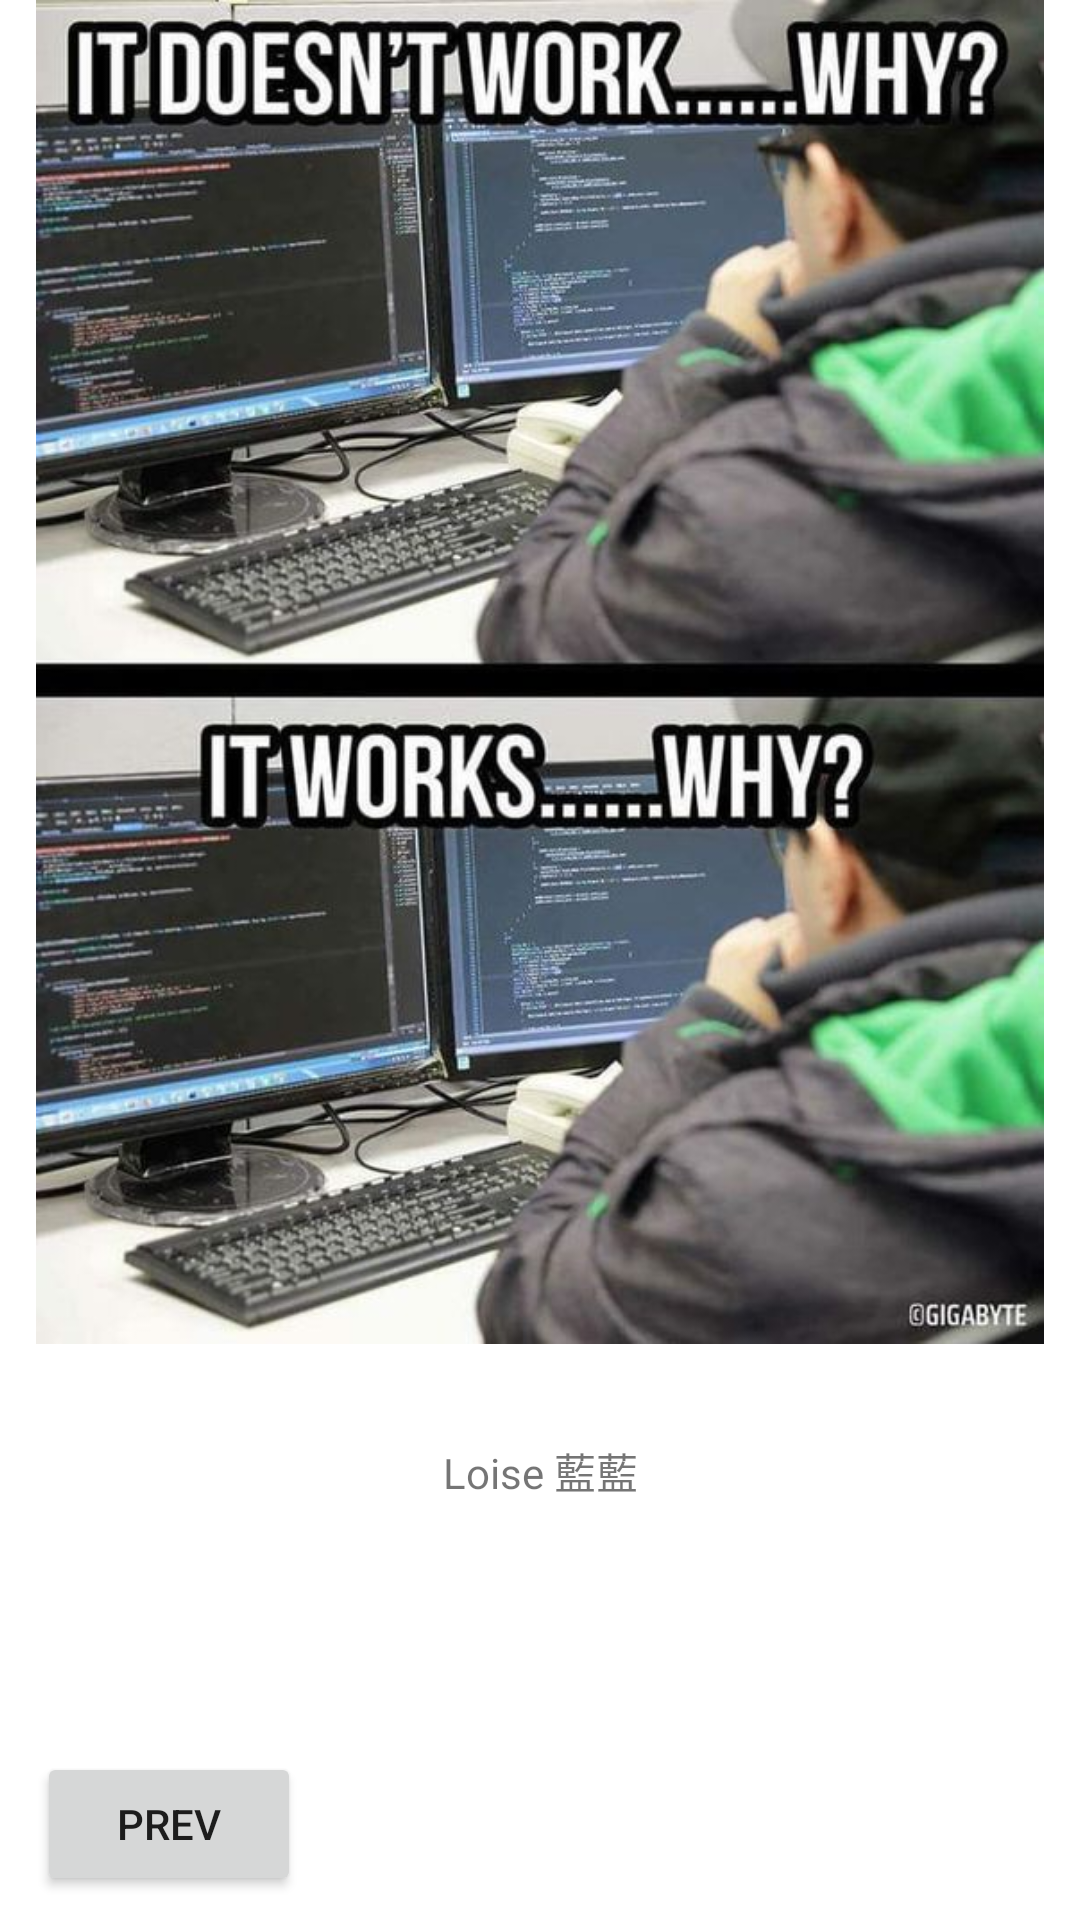

Produce the Android XML layout that renders to this screen, including the resource entries it uses.
<!-- AndroidManifest.xml: application theme Theme.Meme_Generator -->
<!-- res/layout/activity_meme_pg7.xml -->
<?xml version="1.0" encoding="utf-8"?>
<androidx.constraintlayout.widget.ConstraintLayout xmlns:android="http://schemas.android.com/apk/res/android"
    xmlns:app="http://schemas.android.com/apk/res-auto"
    xmlns:tools="http://schemas.android.com/tools"
    android:layout_width="match_parent"
    android:layout_height="match_parent"
    tools:context=".MemePg7">

    <androidx.constraintlayout.widget.Guideline
        android:id="@+id/guideline8"
        android:layout_width="wrap_content"
        android:layout_height="wrap_content"
        android:orientation="horizontal"
        app:layout_constraintGuide_percent="0.7" />

    <ImageView
        android:id="@+id/imageView5"
        android:layout_width="0dp"
        android:layout_height="0dp"
        app:layout_constraintBottom_toTopOf="@+id/guideline8"
        app:layout_constraintEnd_toEndOf="parent"
        app:layout_constraintStart_toStartOf="parent"
        app:layout_constraintTop_toTopOf="parent"
        app:srcCompat="@drawable/meme2" />

    <Button
        android:id="@+id/btMemePg7Prev"
        android:layout_width="wrap_content"
        android:layout_height="wrap_content"
        android:layout_marginTop="136dp"
        android:layout_marginEnd="100dp"
        android:text="prev"
        app:layout_constraintEnd_toEndOf="parent"
        app:layout_constraintHorizontal_bias="0.071"
        app:layout_constraintStart_toStartOf="parent"
        app:layout_constraintTop_toBottomOf="@+id/imageView5" />

    <TextView
        android:id="@+id/tvCaption7"
        android:layout_width="wrap_content"
        android:layout_height="wrap_content"
        android:layout_marginTop="32dp"
        android:text="Loise &#129315;&#129315;"
        app:layout_constraintEnd_toEndOf="parent"
        app:layout_constraintStart_toStartOf="parent"
        app:layout_constraintTop_toBottomOf="@+id/imageView5" />
</androidx.constraintlayout.widget.ConstraintLayout>
<!-- resources referenced by this layout -->
<resources>
  <!-- drawable meme2: jpg bitmap (drawable, 82354 bytes) -->
  <style name="Theme.Meme_Generator" parent="Theme.MaterialComponents.DayNight.DarkActionBar">
          
          <item name="colorPrimary">@color/purple_500</item>
          <item name="colorPrimaryVariant">@color/purple_700</item>
          <item name="colorOnPrimary">@color/white</item>
          
          <item name="colorSecondary">@color/teal_200</item>
          <item name="colorSecondaryVariant">@color/teal_700</item>
          <item name="colorOnSecondary">@color/black</item>
          
          <item name="android:statusBarColor">?attr/colorPrimaryVariant</item>
          
      </style>
  <!-- not gathered from this repository: default colours our renderer supplied (Android Studio template values) -->
  <color name="purple_500">#FF6200EE</color>
  <color name="purple_700">#FF3700B3</color>
  <color name="teal_200">#FF03DAC5</color>
  <color name="teal_700">#FF018786</color>
  <color name="black">#FF000000</color>
  <color name="white">#FFFFFFFF</color>
</resources>
